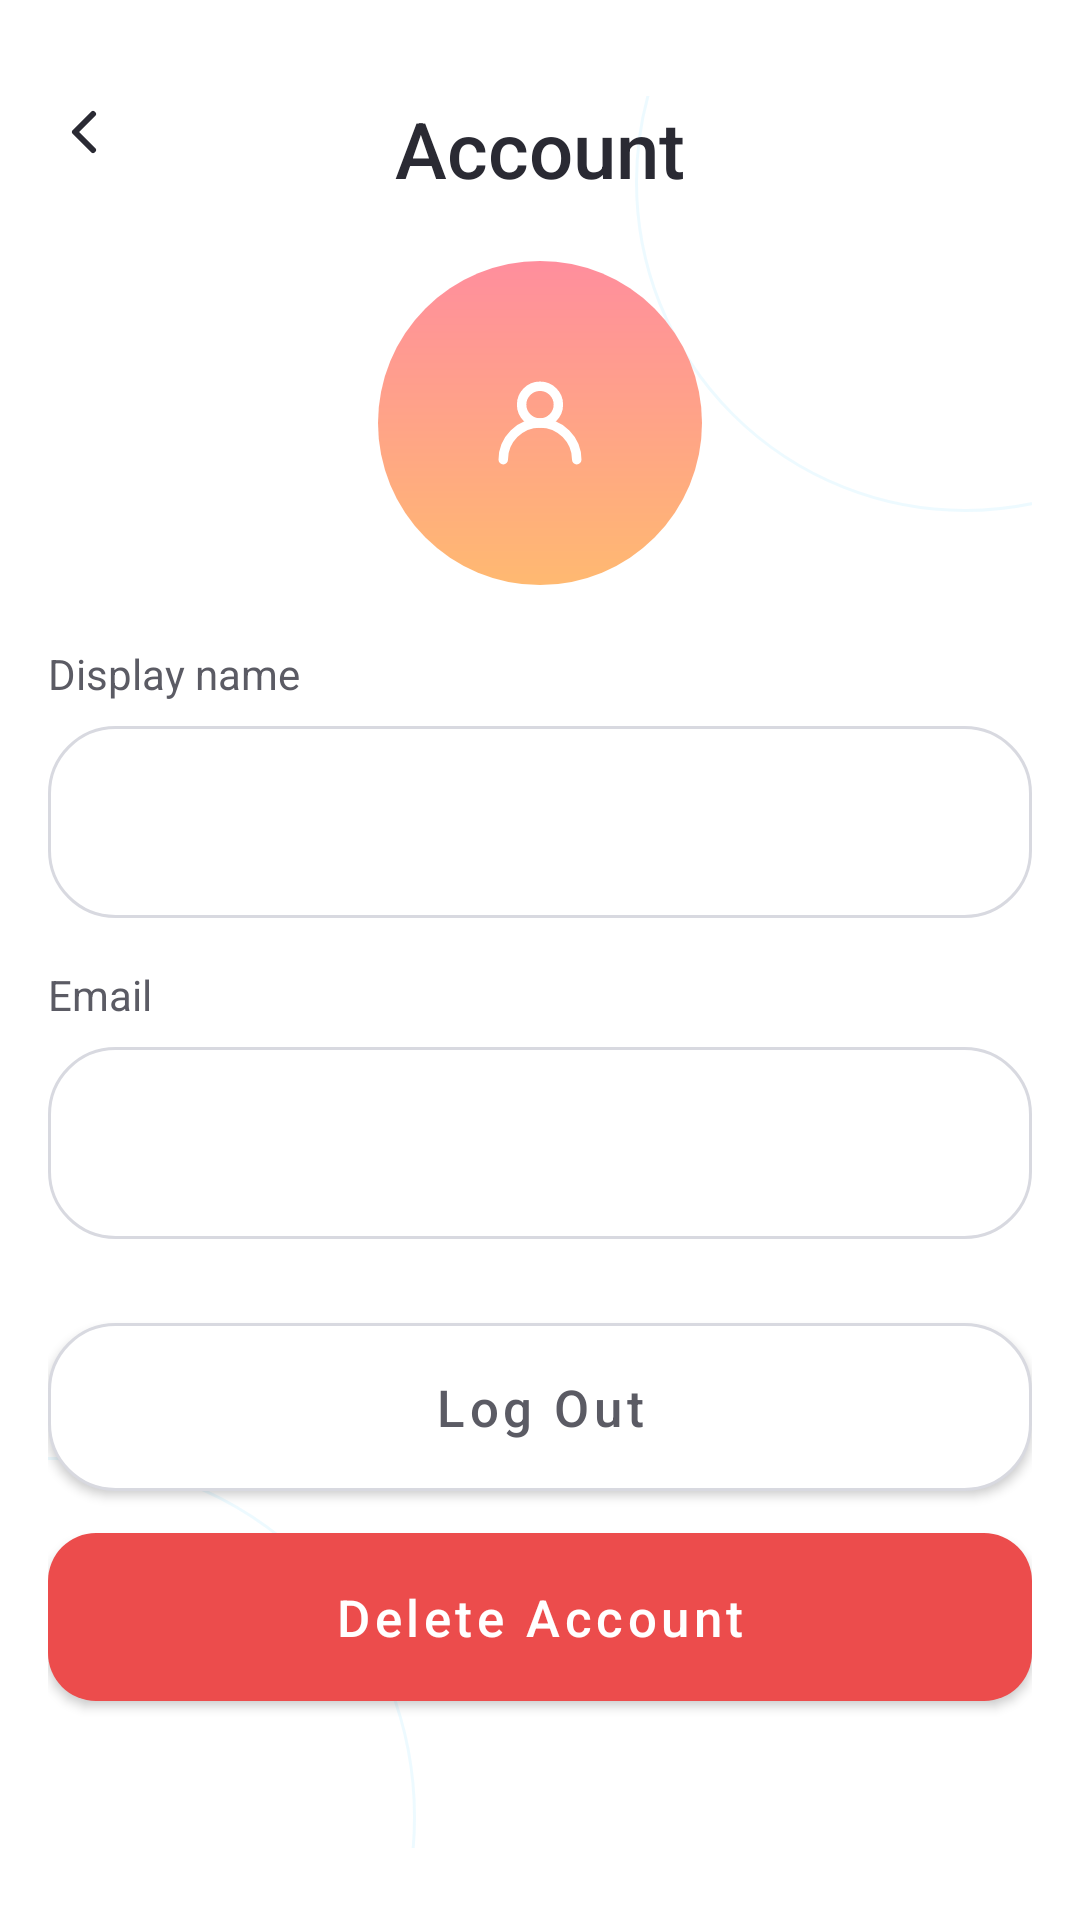

Layout XML and referenced resources for this Android screen:
<!-- AndroidManifest.xml: application theme Theme.FlashCard -->
<!-- res/layout/activity_user_profile.xml -->
<?xml version="1.0" encoding="utf-8"?>
<androidx.core.widget.NestedScrollView xmlns:android="http://schemas.android.com/apk/res/android"
    xmlns:app="http://schemas.android.com/apk/res-auto"
    xmlns:tools="http://schemas.android.com/tools"
    android:layout_width="match_parent"
    android:layout_height="match_parent"
    android:background="@color/auth_surface"
    android:fillViewport="true">

    <androidx.constraintlayout.widget.ConstraintLayout
        android:layout_width="match_parent"
        android:layout_height="wrap_content"
        android:paddingTop="32dp"
        android:paddingHorizontal="16dp"
        android:paddingBottom="24dp">

        <View
            android:id="@+id/topBubble"
            android:layout_width="220dp"
            android:layout_height="220dp"
            android:layout_marginTop="-82dp"
            android:layout_marginEnd="-88dp"
            android:background="@drawable/bg_auth_bubble"
            app:layout_constraintEnd_toEndOf="parent"
            app:layout_constraintTop_toTopOf="parent" />

        <View
            android:id="@+id/bottomBubble"
            android:layout_width="240dp"
            android:layout_height="240dp"
            android:layout_marginStart="-118dp"
            android:layout_marginBottom="-110dp"
            android:background="@drawable/bg_auth_bubble"
            app:layout_constraintBottom_toBottomOf="parent"
            app:layout_constraintStart_toStartOf="parent" />

        <ImageView
            android:id="@+id/btnBack"
            android:layout_width="24dp"
            android:layout_height="24dp"
            android:src="@drawable/ic_auth_arrow_back"
            app:layout_constraintStart_toStartOf="parent"
            app:layout_constraintTop_toTopOf="parent"
            app:tint="@color/auth_text_primary" />

        <TextView
            android:id="@+id/tvUserTitle"
            android:layout_width="wrap_content"
            android:layout_height="wrap_content"
            android:fontFamily="sans-serif-medium"
            android:text="@string/main_user_title"
            android:textColor="@color/auth_text_primary"
            android:textSize="26sp"
            app:layout_constraintEnd_toEndOf="parent"
            app:layout_constraintStart_toStartOf="parent"
            app:layout_constraintTop_toTopOf="parent" />

        <FrameLayout
            android:id="@+id/avatarFrame"
            android:layout_width="108dp"
            android:layout_height="108dp"
            android:layout_marginTop="20dp"
            android:background="@drawable/bg_user_avatar"
            app:layout_constraintEnd_toEndOf="parent"
            app:layout_constraintStart_toStartOf="parent"
            app:layout_constraintTop_toBottomOf="@id/tvUserTitle">

            <ImageView
                android:layout_width="42dp"
                android:layout_height="42dp"
                android:layout_gravity="center"
                android:src="@drawable/ic_nav_user"
                app:tint="@color/auth_surface" />
        </FrameLayout>

        <TextView
            android:id="@+id/tvNameLabel"
            android:layout_width="0dp"
            android:layout_height="wrap_content"
            android:layout_marginTop="20dp"
            android:text="@string/main_user_name"
            android:textColor="@color/auth_text_secondary"
            android:textSize="14sp"
            app:layout_constraintEnd_toEndOf="parent"
            app:layout_constraintStart_toStartOf="parent"
            app:layout_constraintTop_toBottomOf="@id/avatarFrame" />

        <TextView
            android:id="@+id/tvNameValue"
            android:layout_width="0dp"
            android:layout_height="64dp"
            android:layout_marginTop="8dp"
            android:background="@drawable/bg_auth_input_normal"
            android:gravity="center_vertical"
            android:paddingHorizontal="16dp"
            android:textColor="@color/auth_text_primary"
            android:textSize="16sp"
            app:layout_constraintEnd_toEndOf="parent"
            app:layout_constraintStart_toStartOf="parent"
            app:layout_constraintTop_toBottomOf="@id/tvNameLabel"
            tools:text="Name User" />

        <TextView
            android:id="@+id/tvEmailLabel"
            android:layout_width="0dp"
            android:layout_height="wrap_content"
            android:layout_marginTop="16dp"
            android:text="@string/auth_email"
            android:textColor="@color/auth_text_secondary"
            android:textSize="14sp"
            app:layout_constraintEnd_toEndOf="parent"
            app:layout_constraintStart_toStartOf="parent"
            app:layout_constraintTop_toBottomOf="@id/tvNameValue" />

        <TextView
            android:id="@+id/tvEmailValue"
            android:layout_width="0dp"
            android:layout_height="64dp"
            android:layout_marginTop="8dp"
            android:background="@drawable/bg_auth_input_normal"
            android:gravity="center_vertical"
            android:paddingHorizontal="16dp"
            android:textColor="@color/auth_text_primary"
            android:textSize="16sp"
            app:layout_constraintEnd_toEndOf="parent"
            app:layout_constraintStart_toStartOf="parent"
            app:layout_constraintTop_toBottomOf="@id/tvEmailLabel"
            tools:text="1234@gmail.com" />

        <com.google.android.material.button.MaterialButton
            android:id="@+id/btnLogout"
            android:layout_width="0dp"
            android:layout_height="56dp"
            android:layout_marginTop="28dp"
            android:background="@drawable/bg_auth_input_normal"
            android:backgroundTint="@null"
            android:insetTop="0dp"
            android:insetBottom="0dp"
            android:text="@string/main_logout"
            android:textAllCaps="false"
            android:textColor="@color/auth_text_secondary"
            android:textSize="17sp"
            app:backgroundTint="@null"
            app:layout_constraintEnd_toEndOf="parent"
            app:layout_constraintStart_toStartOf="parent"
            app:layout_constraintTop_toBottomOf="@id/tvEmailValue" />

        <com.google.android.material.button.MaterialButton
            android:id="@+id/btnDeleteAccount"
            android:layout_width="0dp"
            android:layout_height="56dp"
            android:layout_marginTop="14dp"
            android:background="@drawable/bg_delete_button"
            android:backgroundTint="@null"
            android:insetTop="0dp"
            android:insetBottom="0dp"
            android:text="@string/main_delete_account"
            android:textAllCaps="false"
            android:textColor="@color/auth_surface"
            android:textSize="17sp"
            app:backgroundTint="@null"
            app:layout_constraintEnd_toEndOf="parent"
            app:layout_constraintStart_toStartOf="parent"
            app:layout_constraintTop_toBottomOf="@id/btnLogout" />

    </androidx.constraintlayout.widget.ConstraintLayout>
</androidx.core.widget.NestedScrollView>
<!-- resources referenced by this layout -->
<resources>
  <color name="auth_surface">#FFFFFFFF</color>
  <color name="auth_text_primary">#FF2A2A33</color>
  <color name="auth_text_secondary">#FF5B5B64</color>
  <!-- drawable bg_auth_bubble (drawable) -->
  <?xml version="1.0" encoding="utf-8"?>
  <shape xmlns:android="http://schemas.android.com/apk/res/android" android:shape="oval">
      <solid android:color="@color/auth_bubble_fill" />
      <stroke
          android:width="1dp"
          android:color="@color/auth_bubble_stroke" />
  </shape>
  <!-- drawable bg_auth_input_normal (drawable) -->
  <?xml version="1.0" encoding="utf-8"?>
  <shape xmlns:android="http://schemas.android.com/apk/res/android" android:shape="rectangle">
      <solid android:color="@color/auth_surface" />
      <stroke
          android:width="1dp"
          android:color="@color/auth_stroke" />
      <corners android:radius="22dp" />
  </shape>
  <!-- drawable bg_delete_button (drawable) -->
  <?xml version="1.0" encoding="utf-8"?>
  <shape xmlns:android="http://schemas.android.com/apk/res/android" android:shape="rectangle">
      <solid android:color="@color/main_delete" />
      <corners android:radius="16dp" />
  </shape>
  <!-- drawable bg_user_avatar (drawable) -->
  <?xml version="1.0" encoding="utf-8"?>
  <shape xmlns:android="http://schemas.android.com/apk/res/android" android:shape="oval">
      <gradient
          android:angle="270"
          android:startColor="#FF8E9D"
          android:endColor="#FFB971" />
  </shape>
  <!-- drawable ic_auth_arrow_back (drawable) -->
  <vector xmlns:android="http://schemas.android.com/apk/res/android"
      android:width="24dp"
      android:height="24dp"
      android:viewportWidth="24"
      android:viewportHeight="24">
      <path
          android:fillColor="#00000000"
          android:pathData="M15,6l-6,6 6,6"
          android:strokeColor="#FF3A3A42"
          android:strokeLineCap="round"
          android:strokeLineJoin="round"
          android:strokeWidth="2" />
  </vector>
  <!-- drawable ic_nav_user (drawable) -->
  <vector xmlns:android="http://schemas.android.com/apk/res/android"
      android:width="24dp"
      android:height="24dp"
      android:viewportWidth="24"
      android:viewportHeight="24">
      <path
          android:fillColor="#00000000"
          android:pathData="M12,12a3.5,3.5 0,1 0,0 -7a3.5,3.5 0,0 0,0 7z"
          android:strokeColor="#FF000000"
          android:strokeWidth="1.8" />
      <path
          android:fillColor="#00000000"
          android:pathData="M5,19a7,7 0,0 1,14 0"
          android:strokeColor="#FF000000"
          android:strokeLineCap="round"
          android:strokeWidth="1.8" />
  </vector>
  <string name="auth_email">Email</string>
  <string name="main_delete_account">Delete Account</string>
  <string name="main_logout">Log Out</string>
  <string name="main_user_name">Display name</string>
  <string name="main_user_title">Account</string>
  <style name="Theme.FlashCard" parent="Theme.MaterialComponents.DayNight.NoActionBar" />
  <color name="auth_bubble_fill">#0FF0F9FF</color>
  <color name="auth_bubble_stroke">#1206B6FF</color>
  <color name="auth_stroke">#FFD8D9E0</color>
  <color name="main_delete">#FFEC4C4C</color>
</resources>
